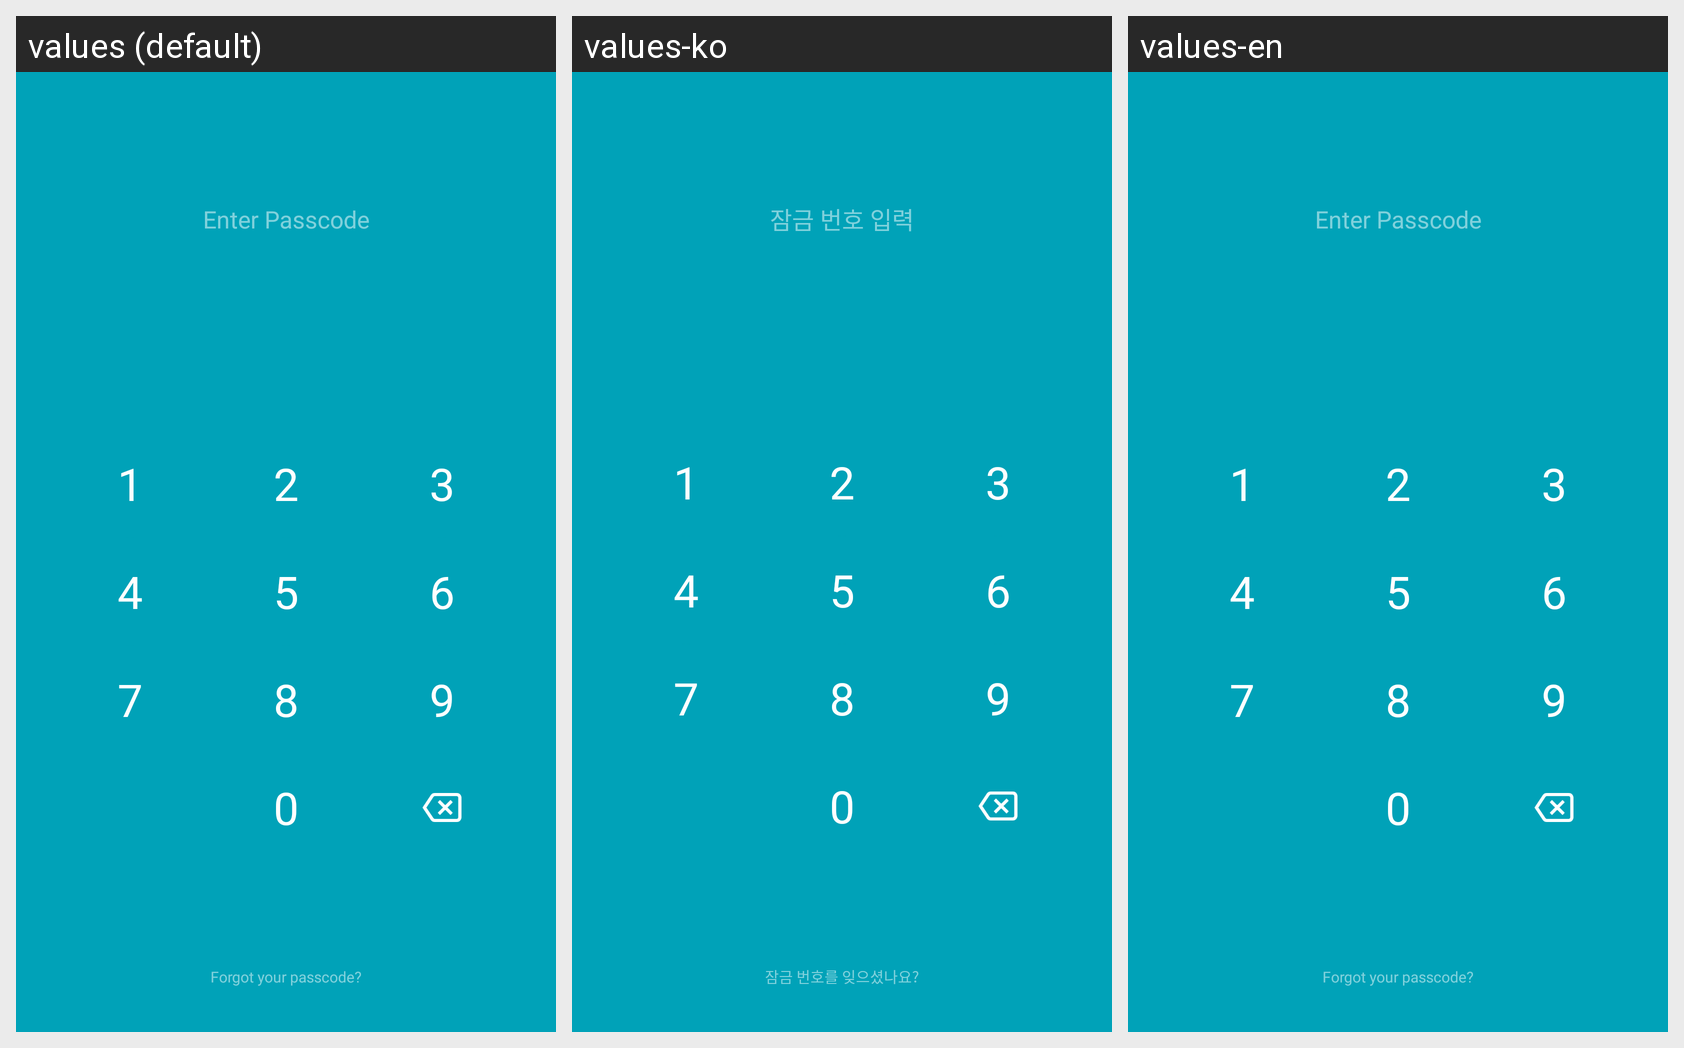

Here is an Android app screen in its default locale and in the app's own translations. Write out the translated-string differences for the strings that appear on this screen.
Android screen res/layout/fragment_auth_lock_num.xml rendered under 3 locales, left to right: values (default), values-ko, values-en. Device: Nexus 5 (rendered at 1080×1920; each locale shown at half size, 540×960, under a caption strip naming it); theme AppTheme.
Strings drawn on this screen, with the default value and each locale's value (text and hints the layout hard-codes, and strings that could not be matched under every locale, appear in the picture but are not listed):

enterLockNum
  values: Enter Passcode
  values-ko: 잠금 번호 입력
  values-en: Enter Passcode

forgotLockNumGuide
  values: Forgot your passcode?
  values-ko: 잠금 번호를 잊으셨나요?
  values-en: Forgot your passcode?
